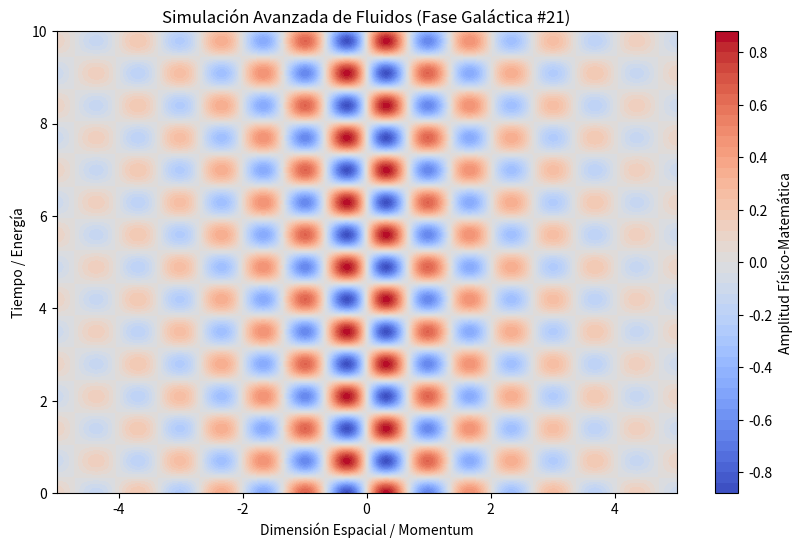

Reproduce this figure in Python.
%matplotlib inline
# Simulación Galáctica: Fluidos - Variante 21
import numpy as np
import matplotlib.pyplot as plt

# Parámetros Físicos Aleatorios
param_1 = 4.665
param_2 = 4.492
param_3 = 0.442

t = np.linspace(0, 10, 500)
x = np.linspace(-5, 5, 500)
X, T = np.meshgrid(x, t)

# Ecuación Base (Avanzada)
Z = np.sin(X * param_1) * np.cos(T * param_2) * np.exp(-np.abs(X) * param_3)

plt.figure(figsize=(10, 6))
plt.contourf(X, T, Z, 50, cmap='coolwarm')
plt.colorbar(label='Amplitud Físico-Matemática')
plt.title(r'Simulación Avanzada de Fluidos (Fase Galáctica #21)')
plt.xlabel('Dimensión Espacial / Momentum')
plt.ylabel('Tiempo / Energía')
plt.show()
